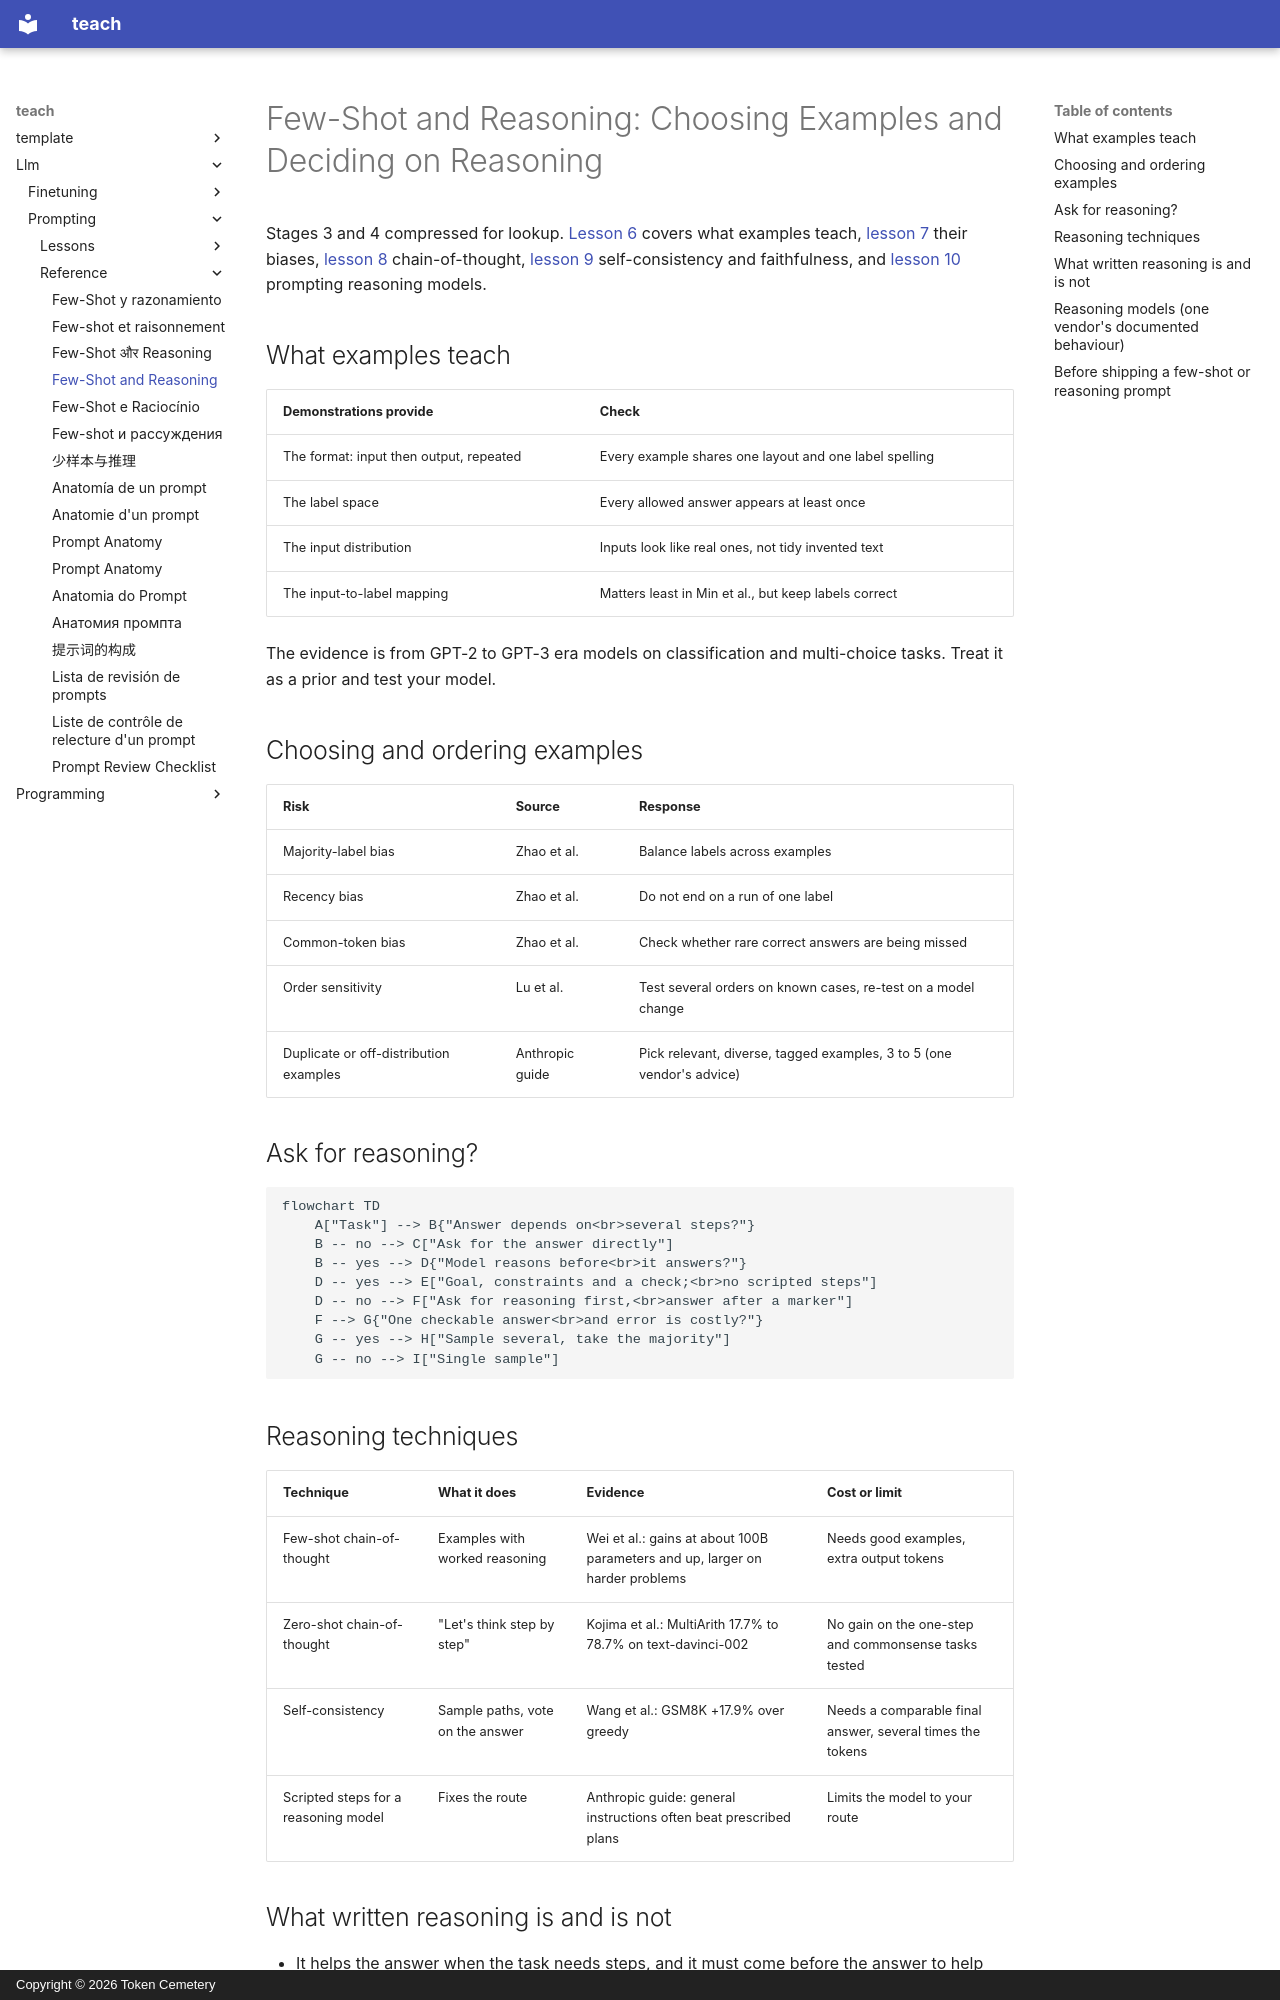

repository: TokenCemetery/teach · page: llm/prompting/reference/few-shot-and-reasoning/index.html · generator: mkdocs · copyright: Copyright © 2026 Token Cemetery

---
title: Few-Shot and Reasoning
description: Choosing and ordering few-shot examples, and deciding when and how to ask for reasoning
type: reference
---

# Few-Shot and Reasoning: Choosing Examples and Deciding on Reasoning

Stages 3 and 4 compressed for lookup. [Lesson 6](../lessons/0006-what-examples-teach.md) covers what examples teach, [lesson 7](../lessons/0007-few-shot-biases.md) their biases, [lesson 8](../lessons/0008-chain-of-thought.md) chain-of-thought, [lesson 9](../lessons/0009-self-consistency-and-faithfulness.md) self-consistency and faithfulness, and [lesson 10](../lessons/0010-prompting-reasoning-models.md) prompting reasoning models.

## What examples teach

| Demonstrations provide | Check |
|---|---|
| The format: input then output, repeated | Every example shares one layout and one label spelling |
| The label space | Every allowed answer appears at least once |
| The input distribution | Inputs look like real ones, not tidy invented text |
| The input-to-label mapping | Matters least in Min et al., but keep labels correct |

The evidence is from GPT-2 to GPT-3 era models on classification and multi-choice tasks. Treat it as a prior and test your model.

## Choosing and ordering examples

| Risk | Source | Response |
|---|---|---|
| Majority-label bias | Zhao et al. | Balance labels across examples |
| Recency bias | Zhao et al. | Do not end on a run of one label |
| Common-token bias | Zhao et al. | Check whether rare correct answers are being missed |
| Order sensitivity | Lu et al. | Test several orders on known cases, re-test on a model change |
| Duplicate or off-distribution examples | Anthropic guide | Pick relevant, diverse, tagged examples, 3 to 5 (one vendor's advice) |

## Ask for reasoning?

```mermaid
flowchart TD
    A["Task"] --> B{"Answer depends on<br>several steps?"}
    B -- no --> C["Ask for the answer directly"]
    B -- yes --> D{"Model reasons before<br>it answers?"}
    D -- yes --> E["Goal, constraints and a check;<br>no scripted steps"]
    D -- no --> F["Ask for reasoning first,<br>answer after a marker"]
    F --> G{"One checkable answer<br>and error is costly?"}
    G -- yes --> H["Sample several, take the majority"]
    G -- no --> I["Single sample"]
```

## Reasoning techniques

| Technique | What it does | Evidence | Cost or limit |
|---|---|---|---|
| Few-shot chain-of-thought | Examples with worked reasoning | Wei et al.: gains at about 100B parameters and up, larger on harder problems | Needs good examples, extra output tokens |
| Zero-shot chain-of-thought | "Let's think step by step" | Kojima et al.: MultiArith 17.7% to 78.7% on text-davinci-002 | No gain on the one-step and commonsense tasks tested |
| Self-consistency | Sample paths, vote on the answer | Wang et al.: GSM8K +17.9% over greedy | Needs a comparable final answer, several times the tokens |
| Scripted steps for a reasoning model | Fixes the route | Anthropic guide: general instructions often beat prescribed plans | Limits the model to your route |
